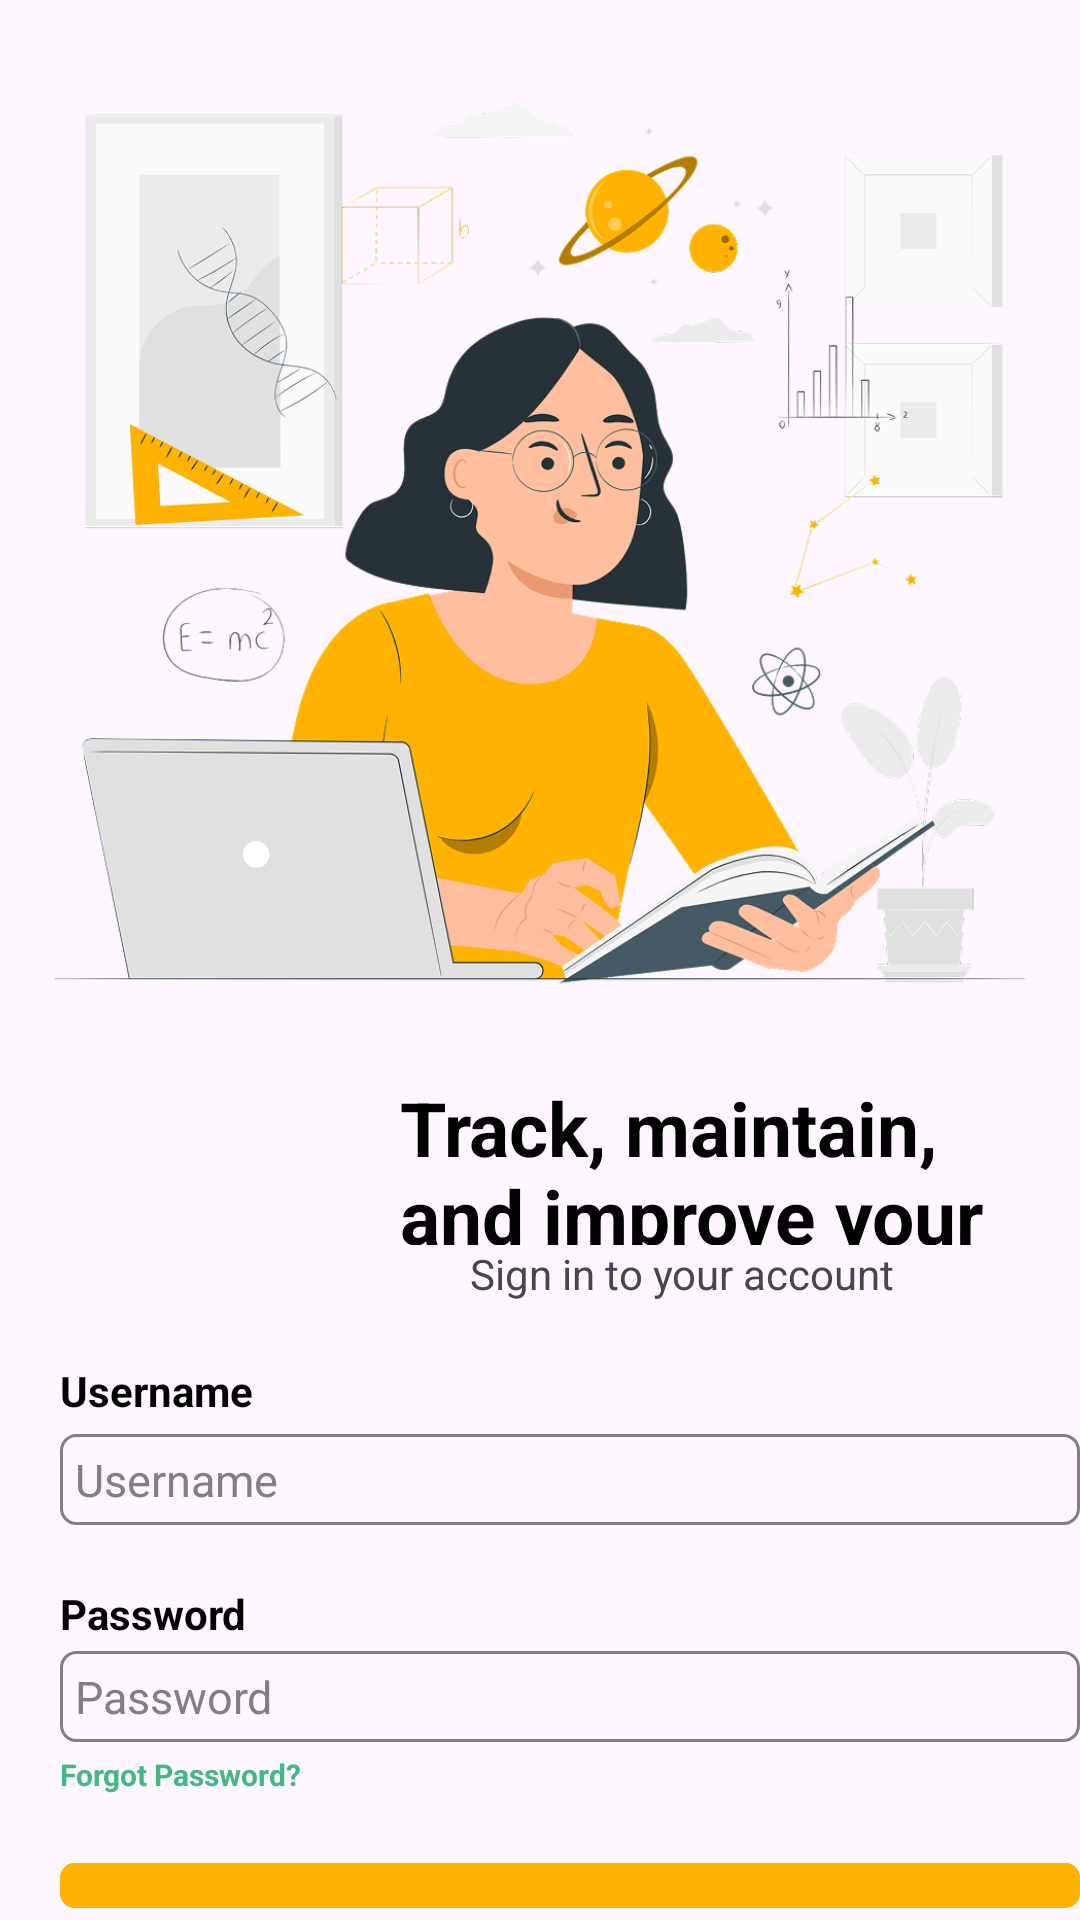

Write the Android layout XML for this screen, with the resource values it uses.
<!-- AndroidManifest.xml: application theme Theme.App_Dev_Final_Project -->
<!-- res/layout/activity_login.xml -->
<?xml version="1.0" encoding="utf-8"?>
<RelativeLayout xmlns:android="http://schemas.android.com/apk/res/android"
    xmlns:app="http://schemas.android.com/apk/res-auto"
    xmlns:tools="http://schemas.android.com/tools"
    android:id="@+id/main"
    android:layout_width="match_parent"
    android:layout_height="match_parent"
    tools:context=".LoginActivity">

    <ImageView
        android:id="@+id/login_image"
        android:layout_width="match_parent"
        android:layout_height="359dp"
        android:src="@drawable/login_learning"
        tools:layout_editor_absoluteX="51dp"
        tools:layout_editor_absoluteY="42dp" />

    <TextView
        android:id="@+id/slogan_text"
        android:layout_width="198dp"
        android:layout_height="56dp"
        android:layout_below="@+id/login_image"
        android:layout_marginLeft="400px"
        android:text="Track, maintain, and improve your space"
        android:textColor="@color/black"
        android:textSize="75.33px"
        android:textStyle="bold" />

    <TextView
        android:id="@+id/slogan_text2"
        android:layout_width="wrap_content"
        android:layout_height="wrap_content"
        android:layout_below="@+id/slogan_text"
        android:layout_marginLeft="470px"
        android:text="Sign in to your account" />

    
    <TextView
        android:id="@+id/username_text"
        android:layout_width="365dp"
        android:layout_height="wrap_content"
        android:layout_below="@+id/slogan_text2"
        android:layout_marginLeft="60px"
        android:layout_marginTop="60px"
        android:text="Username"
        android:textColor="@color/black"
        android:textStyle="bold" />

    <EditText
        android:id="@+id/username_input"
        android:layout_width="366dp"
        android:layout_height="wrap_content"
        android:layout_below="@id/username_text"
        android:layout_marginLeft="60px"
        android:layout_marginTop="5dp"
        android:background="@drawable/border_edit"
        android:drawableStart="@drawable/loginuser_icon_resize"
        android:drawablePadding="10dp"
        android:ems="10"
        android:hint="Username"
        android:inputType="text"
        android:textColorHint="@color/gray"
        android:textSize="15dp" />

    <TextView
        android:id="@+id/password_text"
        android:layout_width="365dp"
        android:layout_height="wrap_content"
        android:layout_below="@+id/username_input"
        android:layout_marginLeft="60px"
        android:layout_marginTop="60px"
        android:text="Password"
        android:textColor="@color/black"
        android:textStyle="bold" />


    <EditText
        android:id="@+id/password_input"
        android:layout_width="368dp"
        android:layout_height="wrap_content"
        android:layout_below="@id/password_text"
        android:layout_marginLeft="60px"
        android:layout_marginTop="3dp"
        android:background="@drawable/border_edit"
        android:drawableStart="@drawable/passuser_icon_resize"
        android:drawablePadding="10dp"
        android:ems="10"
        android:hint="Password"
        android:inputType="textPassword"
        android:textColorHint="@color/gray"
        android:textSize="15dp" />

    <TextView
        android:id="@+id/forgot_password"
        android:layout_width="163dp"
        android:layout_height="44dp"
        android:layout_below="@id/password_input"
        android:layout_marginLeft="20dp"
        android:layout_marginTop="4dp"
        android:text="Forgot Password?"
        android:textSize="10dp"
        android:textColor="@color/green"
        android:textStyle="bold"/>

    
    <com.google.android.material.button.MaterialButton
        android:id="@+id/login_button"
        android:layout_width="366dp"
        android:layout_height="wrap_content"
        android:layout_below="@id/forgot_password"
        android:layout_marginLeft="60px"
        android:layout_marginTop="-12dp"
        android:backgroundTint="@color/darkyellow"
        android:text="Log In"
        android:textColor="#FFFFFF"
        android:textSize="18sp"
        app:cornerRadius="5dp"/>

    <View
        android:id="@+id/divider"
        android:layout_width="366dp"
        android:layout_height="1dp"
        android:layout_below="@+id/login_button"
        android:layout_marginLeft="60px"
        android:layout_marginTop="19dp"
        android:background="?android:attr/listDivider" />

    <TextView
        android:id="@+id/slogan_text3"
        android:layout_width="wrap_content"
        android:layout_height="wrap_content"
        android:layout_below="@+id/divider"
        android:layout_marginLeft="390px"
        android:layout_marginTop="11dp"
        android:text="Don’t have an account?" />

    <TextView
        android:id="@+id/toSignup_button"
        android:layout_width="wrap_content"
        android:layout_height="wrap_content"
        android:layout_below="@+id/divider"
        android:layout_marginLeft="900px"
        android:layout_marginTop="11dp"
        android:text="Sign up"
        android:textStyle="bold"
        android:clickable="true"
        android:focusable="true" />



</RelativeLayout>
<!-- resources referenced by this layout -->
<resources>
  <color name="black">#FF000000</color>
  <color name="darkyellow">#FFB300</color>
  <color name="gray">#808080</color>
  <color name="green">#42B883</color>
  <!-- drawable border_edit (drawable) -->
  <shape xmlns:android="http://schemas.android.com/apk/res/android">
      <solid android:color="@android:color/transparent" />
      <stroke
          android:width="1dp"
          android:color="@color/gray" />
      <corners android:radius="5dp" />
      <padding
          android:left="5dp"
          android:top="5dp"
          android:right="5dp"
          android:bottom="5dp" />
  </shape>
  <!-- drawable login_learning: png bitmap (drawable, 203604 bytes) -->
  <style name="Theme.App_Dev_Final_Project" parent="Base.Theme.App_Dev_Final_Project" />
  <style name="Base.Theme.App_Dev_Final_Project" parent="Theme.Material3.DayNight.NoActionBar">
          
          
      </style>
</resources>
